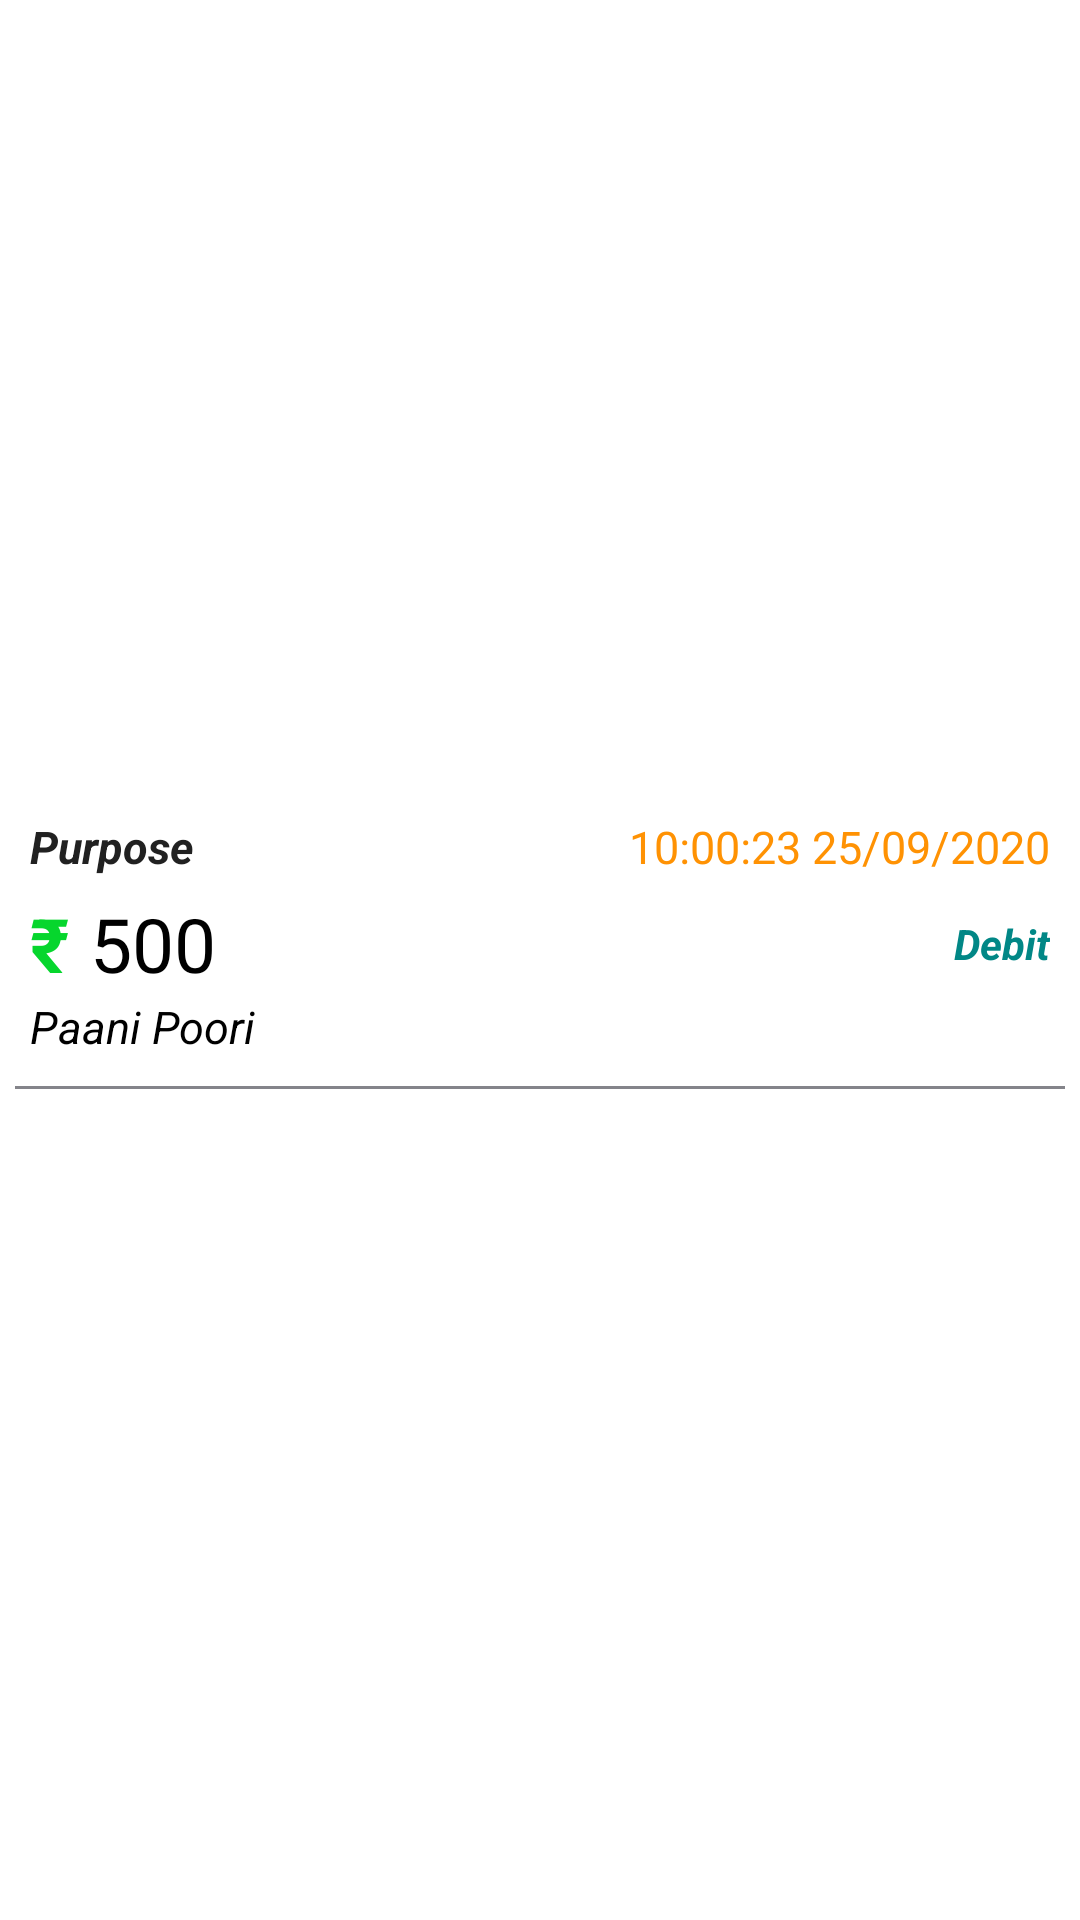

Write the Android layout XML for this screen, with the resource values it uses.
<!-- AndroidManifest.xml: application theme Theme.PocketAssistant -->
<!-- res/layout/transaction_item.xml -->
<?xml version="1.0" encoding="utf-8"?>
<LinearLayout xmlns:android="http://schemas.android.com/apk/res/android"
    android:layout_width="match_parent"
    android:layout_height="100dp"
    android:gravity="center"
    android:orientation="vertical"
    android:layout_marginTop="5dp">

    <FrameLayout
        android:layout_width="match_parent"
        android:layout_height="wrap_content"
        android:orientation="horizontal">

        <TextView
            android:layout_width="wrap_content"
            android:layout_height="25dp"
            android:text="Purpose"
            android:textSize="15dp"
            android:layout_gravity="left"
            android:layout_marginLeft="10dp"
            android:textStyle="bold|italic"
            android:id="@+id/purpose"/>

        <TextView
            android:id="@+id/timedate"
            android:layout_width="wrap_content"
            android:layout_height="25dp"
            android:layout_gravity="right"
            android:layout_marginRight="10dp"
            android:text="10:00:23 25/09/2020"
            android:textColor="@color/orange"
            android:textSize="15dp" />

    </FrameLayout>

    <FrameLayout
        android:layout_width="match_parent"
        android:layout_height="wrap_content">

        <TextView
            android:layout_width="wrap_content"
            android:layout_height="35dp"
            android:layout_gravity="left"
            android:layout_marginLeft="10dp"
            android:gravity="center"
            android:text="₹"
            android:textColor="@color/green"
            android:textSize="25dp"
            android:textStyle="bold" />

        <TextView
            android:layout_width="wrap_content"
            android:layout_height="35dp"
            android:text="500"
            android:id="@+id/rupees"
            android:gravity="center"
            android:textColor="@color/black"
            android:layout_gravity="left"
            android:layout_marginLeft="30dp"
            android:textSize="25dp"/>

        <TextView
            android:layout_width="wrap_content"
            android:layout_height="wrap_content"
            android:text="Debit"
            android:layout_gravity="right|center_vertical"
            android:layout_marginRight="10dp"
            android:textStyle="bold|italic"
            android:id="@+id/transactiontype"
            android:textColor="@color/teal_700"/>

    </FrameLayout>

    <TextView
        android:layout_width="wrap_content"
        android:layout_height="25dp"
        android:text="Paani Poori"
        android:id="@+id/reason"
        android:layout_gravity="left"
        android:textColor="@color/black"
        android:textSize="15dp"
        android:layout_marginLeft="10dp"
        android:textStyle="italic"/>

    <View
        android:layout_width="match_parent"
        android:layout_height="1dp"
        android:background="@color/text_disabled"
        android:layout_marginVertical="5dp"
        android:id="@+id/line"
        android:layout_marginHorizontal="5dp"/>


</LinearLayout>
<!-- resources referenced by this layout -->
<resources>
  <color name="black">#FF000000</color>
  <color name="green">#06d62d</color>
  <color name="orange">#ff9203</color>
  <color name="teal_700">#FF018786</color>
  <color name="text_disabled">#84848a</color>
  <style name="Theme.PocketAssistant" parent="Theme.MaterialComponents.DayNight.DarkActionBar">
          
          <item name="colorPrimary">@color/skin</item>
          <item name="colorPrimaryVariant">@color/skin_dark</item>
          <item name="colorOnPrimary">@color/white</item>
          <item name="colorOnBackground">@color/text_dark</item>
          <item name="colorAccent">@color/gold</item>
          
          <item name="colorSecondary">@color/teal_200</item>
          <item name="colorSecondaryVariant">@color/teal_700</item>
          <item name="colorOnSecondary">@color/black</item>
          
          <item name="android:statusBarColor" tools:targetApi="l">?attr/colorPrimaryVariant</item>
          
          <item name="android:textColor">@color/text_light</item>
      </style>
  <color name="skin">#f8c09c</color>
  <color name="skin_dark">#ef937d</color>
  <color name="white">#FFFFFFFF</color>
  <color name="text_dark">#d2d2d4</color>
  <color name="gold">#ffd884</color>
  <color name="teal_200">#FF03DAC5</color>
  <color name="text_light">#212121</color>
</resources>
